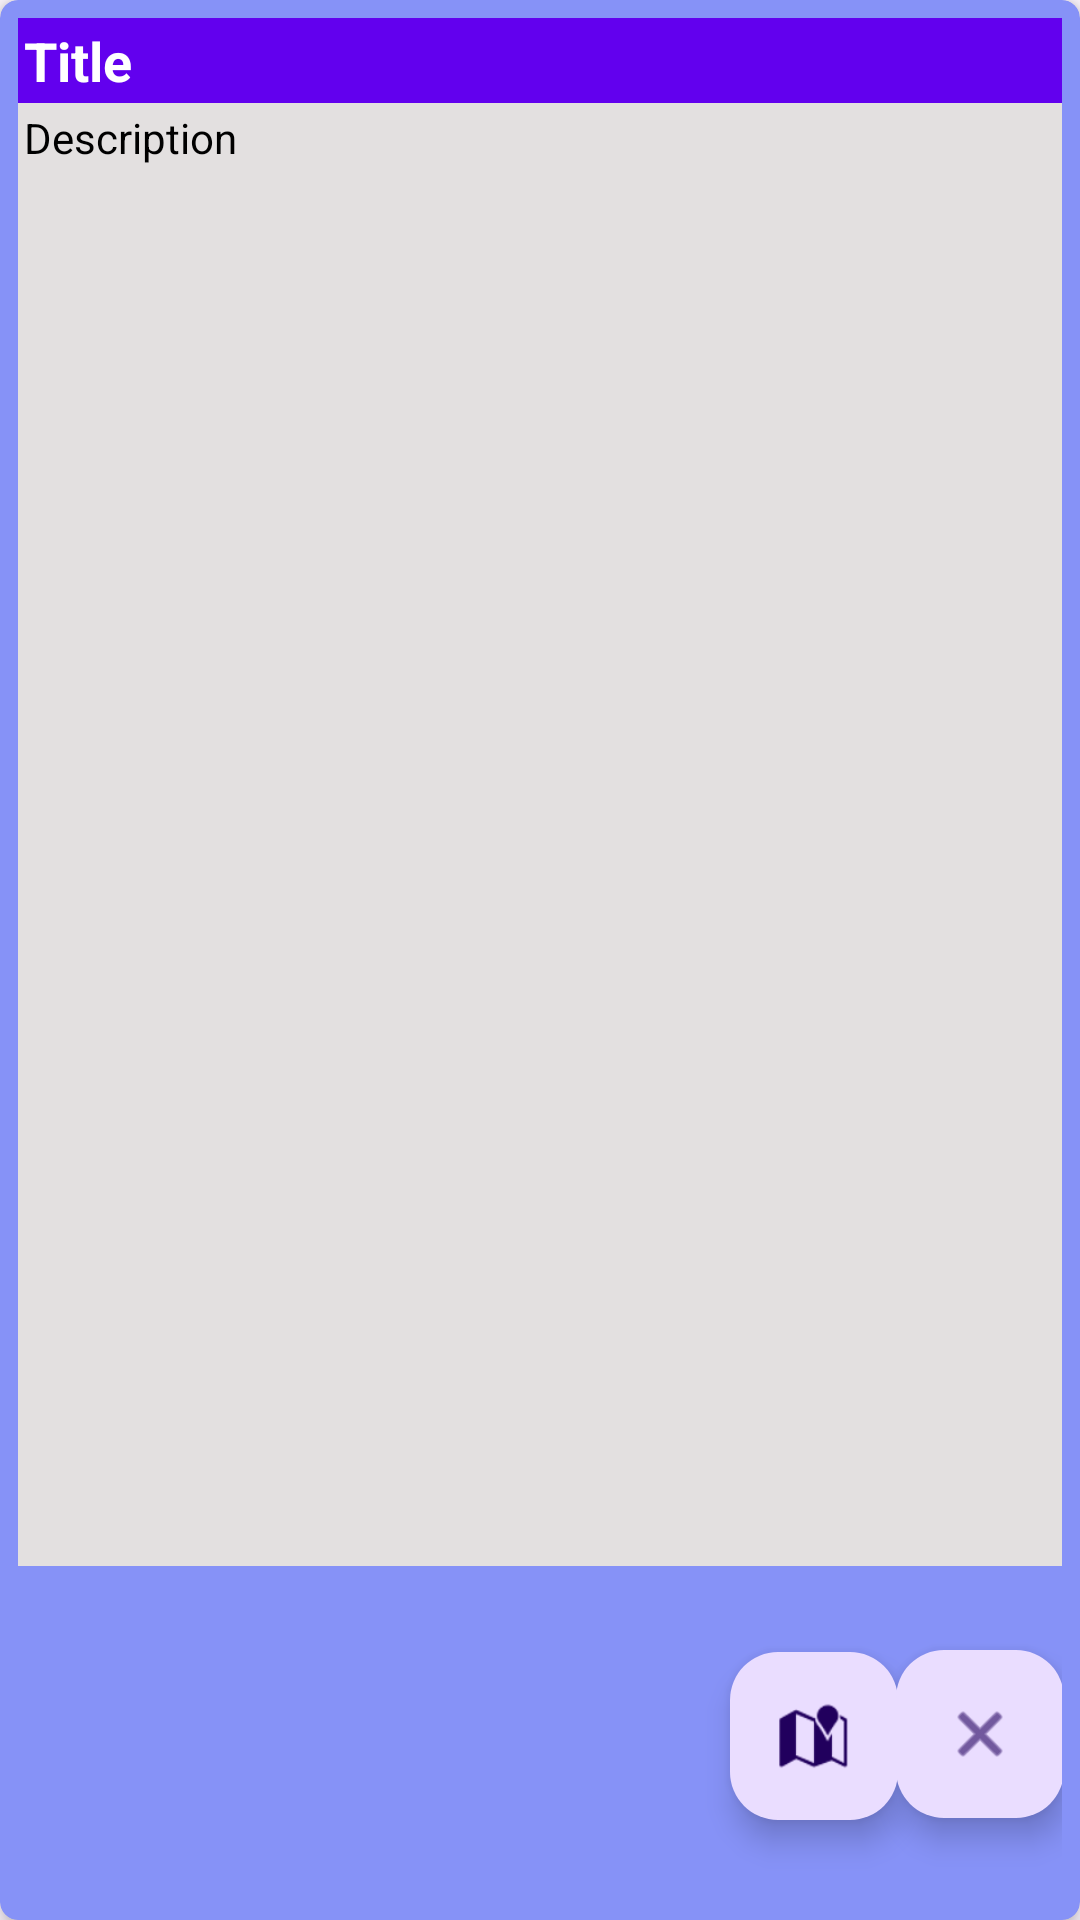

Android layout source for this screen:
<!-- AndroidManifest.xml: application theme Theme.MyApplicationGuide -->
<!-- res/layout/data_item_for_liked_activity.xml -->
<?xml version="1.0" encoding="utf-8"?>
<androidx.cardview.widget.CardView xmlns:android="http://schemas.android.com/apk/res/android"
    xmlns:app="http://schemas.android.com/apk/res-auto"
    xmlns:tools="http://schemas.android.com/tools"
    android:id="@+id/idCVCOurseItemForLikedActivity"
    android:layout_width="match_parent"
    android:layout_height="wrap_content"
    android:layout_margin="5dp"
    app:cardBackgroundColor="@color/lavender"
    app:cardCornerRadius="6dp"
    app:cardElevation="4dp">

    <LinearLayout
        android:layout_width="match_parent"
        android:layout_height="match_parent"
        android:layout_margin="2dp"
        android:orientation="vertical"
        android:padding="4dp">

        

        <TextView
            android:id="@+id/idNameForLikedActivity"
            android:layout_width="match_parent"
            android:layout_height="wrap_content"
            android:background="@color/purple_500"
            android:padding="2dp"
            android:text="Title"
            android:textColor="@color/white"
            android:textSize="18sp"
            android:textStyle="bold" />


        <TextView
            android:id="@+id/DataDescribtionForLikedActivity"
            android:layout_width="match_parent"
            android:layout_height="wrap_content"
            android:layout_weight="1"
            android:background="@color/color_two"
            android:padding="2dp"
            android:text="Description"
            android:textColor="@color/black" />

        <androidx.constraintlayout.widget.ConstraintLayout
            android:layout_width="match_parent"
            android:layout_height="wrap_content">

            <ImageView
                android:id="@+id/imgIdForLikedActivity"
                android:layout_width="227dp"
                android:layout_height="112dp"
                android:layout_weight="10"
                android:visibility="visible"
                app:layout_constraintBottom_toBottomOf="parent"
                app:layout_constraintEnd_toEndOf="parent"
                app:layout_constraintHorizontal_bias="0.0"
                app:layout_constraintStart_toStartOf="parent"
                app:layout_constraintTop_toTopOf="parent"
                app:layout_constraintVertical_bias="0.0"
                app:srcCompat="@drawable/ic_launcher_foreground" />

            <com.google.android.material.floatingactionbutton.FloatingActionButton
                android:id="@+id/onMapFabForLikedActivity"
                android:layout_width="wrap_content"
                android:layout_height="wrap_content"
                android:clickable="true"
                app:layout_constraintBottom_toBottomOf="parent"
                app:layout_constraintEnd_toEndOf="parent"
                app:layout_constraintHorizontal_bias="0.159"
                app:layout_constraintStart_toEndOf="@+id/imgIdForLikedActivity"
                app:layout_constraintTop_toTopOf="parent"
                app:layout_constraintVertical_bias="0.511"
                app:srcCompat="@android:drawable/ic_dialog_map" />

            <com.google.android.material.floatingactionbutton.FloatingActionButton
                android:id="@+id/deleteLiked"
                android:layout_width="wrap_content"
                android:layout_height="wrap_content"
                android:clickable="true"
                app:layout_constraintBottom_toBottomOf="parent"
                app:layout_constraintEnd_toEndOf="parent"
                app:layout_constraintStart_toEndOf="@+id/onMapFabForLikedActivity"
                app:layout_constraintTop_toTopOf="parent"
                app:srcCompat="@android:drawable/ic_menu_close_clear_cancel" />

        </androidx.constraintlayout.widget.ConstraintLayout>


    </LinearLayout>

</androidx.cardview.widget.CardView>
<!-- resources referenced by this layout -->
<resources>
  <color name="black">#FF000000</color>
  <color name="color_two">#E3E0E0</color>
  <color name="lavender">#8692f7</color>
  <color name="purple_500">#FF6200EE</color>
  <color name="white">#FFFFFFFF</color>
  <style name="Theme.MyApplicationGuide" parent="Base.Theme.MyApplicationGuide" />
  <style name="Base.Theme.MyApplicationGuide" parent="Theme.Material3.DayNight.NoActionBar">
          
          
      </style>
</resources>
